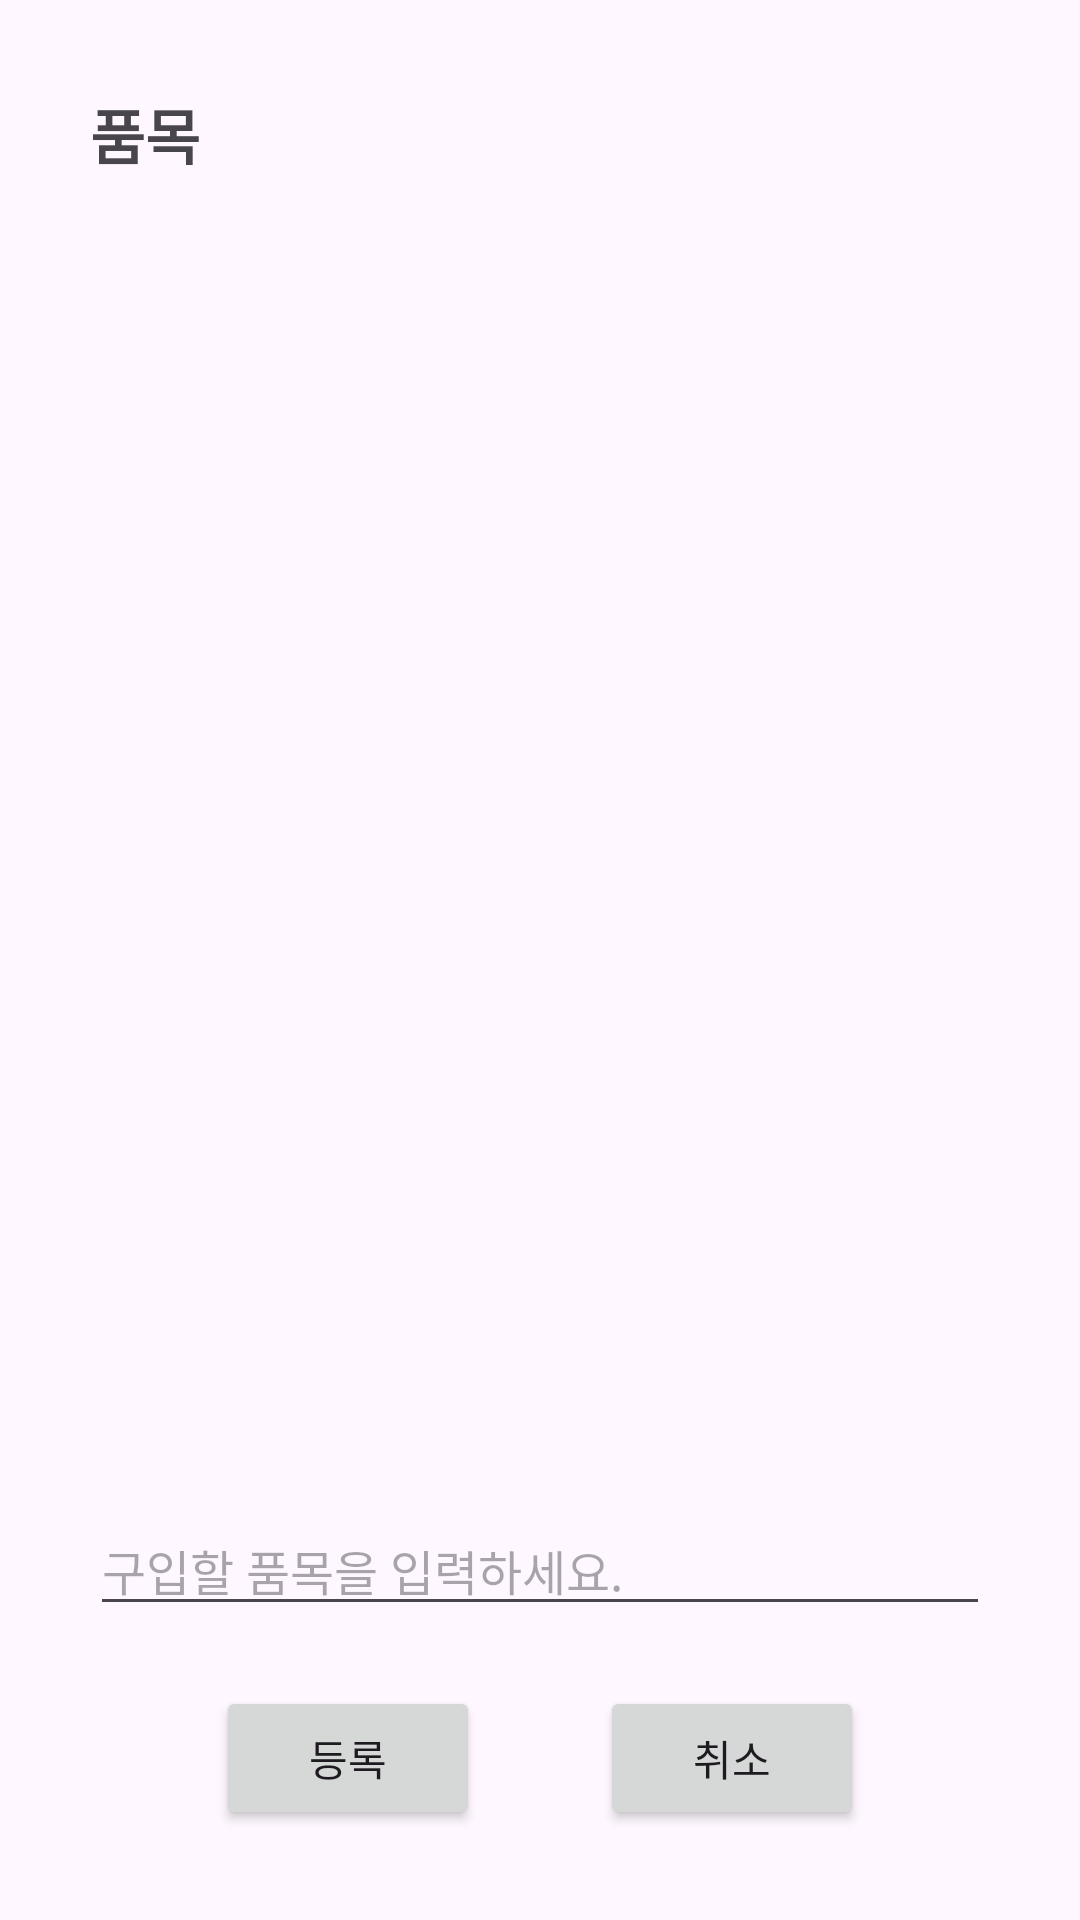

Reconstruct the res/layout file that produces this screen, plus the resources it refers to.
<!-- AndroidManifest.xml: application theme Theme.WhatsInMyCart -->
<!-- res/layout/fragment_add.xml -->
<?xml version="1.0" encoding="utf-8"?>
<LinearLayout xmlns:android="http://schemas.android.com/apk/res/android"
    android:layout_width="wrap_content"
    android:layout_height="wrap_content"
    android:id="@+id/main"
    android:orientation="vertical"
    android:padding="30dp">
    
    <TextView
        android:id="@+id/itemTitle"
        android:layout_width="300dp"
        android:layout_height="wrap_content"
        android:text="품목"
        android:layout_gravity="left"
        android:layout_weight="1"
        android:textSize="20dp"
        android:textStyle="bold"/>
    <EditText
        android:id="@+id/addItem"
        android:layout_width="match_parent"
        android:layout_height="wrap_content"
        android:layout_marginTop="20dp"
        android:textSize="16dp"
        android:hint="구입할 품목을 입력하세요."/>
    
    <LinearLayout
        android:layout_width="wrap_content"
        android:layout_height="wrap_content"
        android:orientation="horizontal"
        android:layout_gravity="center"
        android:layout_marginTop="20dp">
        <Button
            android:id="@+id/submitBtn"
            android:layout_width="match_parent"
            android:layout_height="wrap_content"
            android:layout_weight="1"
            android:text="등록" />
        <Button
            android:id="@+id/cancelBtn"
            android:layout_width="match_parent"
            android:layout_height="wrap_content"
            android:layout_marginLeft="40dp"
            android:text="취소" />
    </LinearLayout>

</LinearLayout>
<!-- resources referenced by this layout -->
<resources>
  <style name="Theme.WhatsInMyCart" parent="Base.Theme.WhatsInMyCart" />
  <style name="Base.Theme.WhatsInMyCart" parent="Theme.Material3.DayNight.NoActionBar">
          
          
          <item name="android:windowLightStatusBar" tools:targetApi="m">true</item>
      </style>
</resources>
